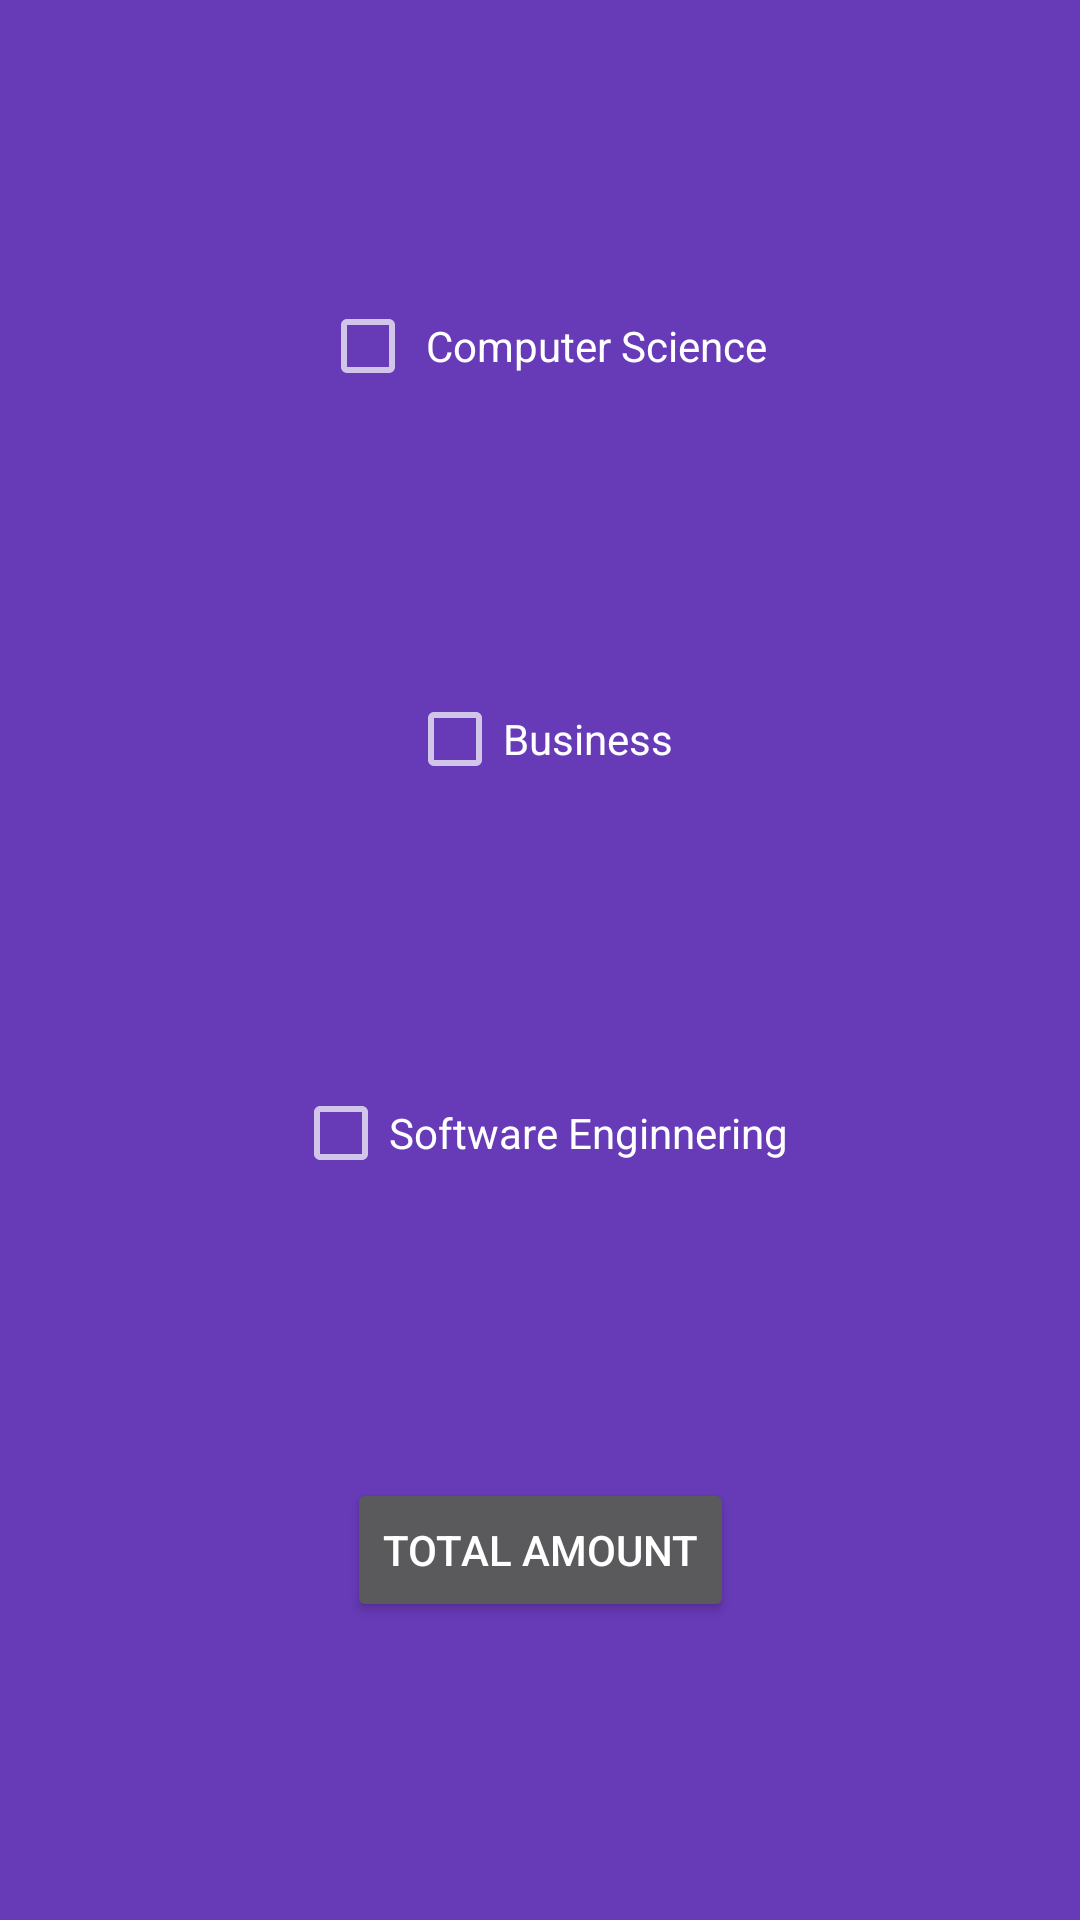

Android layout source for this screen:
<!-- AndroidManifest.xml: application theme Theme.Covapps -->
<!-- res/layout/activity_checkbox.xml -->
<?xml version="1.0" encoding="utf-8"?>
<androidx.constraintlayout.widget.ConstraintLayout xmlns:android="http://schemas.android.com/apk/res/android"
    xmlns:app="http://schemas.android.com/apk/res-auto"
    xmlns:tools="http://schemas.android.com/tools"
    android:layout_width="match_parent"
    android:layout_height="match_parent"
    android:background="#673AB7"
    tools:context=".CheckBox">

    <CheckBox
        android:id="@+id/checkBoxpizza"
        android:layout_width="wrap_content"
        android:layout_height="wrap_content"
        android:text=" Computer Science"
        android:textColor="#FFFFFF"
        app:layout_constraintBottom_toTopOf="@+id/checkBoxburger"
        app:layout_constraintEnd_toEndOf="parent"
        app:layout_constraintHorizontal_bias="0.505"
        app:layout_constraintStart_toStartOf="parent"
        app:layout_constraintTop_toTopOf="parent" />

    <CheckBox
        android:id="@+id/checkBoxburger"
        android:layout_width="wrap_content"
        android:layout_height="wrap_content"
        android:text="Business"
        android:textColor="#FFFFFF"
        app:layout_constraintBottom_toTopOf="@+id/checkBoxhotdog"
        app:layout_constraintEnd_toEndOf="parent"
        app:layout_constraintStart_toStartOf="parent"
        app:layout_constraintTop_toBottomOf="@+id/checkBoxpizza" />

    <CheckBox
        android:id="@+id/checkBoxhotdog"
        android:layout_width="wrap_content"
        android:layout_height="wrap_content"
        android:text="Software Enginnering"
        android:textColor="#FFFFFF"
        app:layout_constraintBottom_toTopOf="@+id/button_TotalBill"
        app:layout_constraintEnd_toEndOf="parent"
        app:layout_constraintHorizontal_bias="0.5"
        app:layout_constraintStart_toStartOf="parent"
        app:layout_constraintTop_toBottomOf="@+id/checkBoxburger" />

    <Button
        android:id="@+id/button_TotalBill"
        android:layout_width="wrap_content"
        android:layout_height="wrap_content"
        android:text="Total Amount"
        app:layout_constraintBottom_toBottomOf="parent"
        app:layout_constraintEnd_toEndOf="parent"
        app:layout_constraintHorizontal_bias="0.5"
        app:layout_constraintStart_toStartOf="parent"
        app:layout_constraintTop_toBottomOf="@+id/checkBoxhotdog" />
</androidx.constraintlayout.widget.ConstraintLayout>
<!-- resources referenced by this layout -->
<resources>
  <style name="Theme.Covapps" parent="Theme.AppCompat">
          
          <item name="colorPrimary">@color/purple_500</item>
          <item name="colorPrimaryVariant">@color/purple_700</item>
          <item name="colorOnPrimary">@color/white</item>
          
          <item name="colorSecondary">@color/teal_200</item>
          <item name="colorSecondaryVariant">@color/teal_700</item>
          <item name="colorOnSecondary">@color/white</item>
          
          <item name="android:statusBarColor" tools:targetApi="l">?attr/colorPrimaryVariant</item>
          
      </style>
  <color name="purple_500">#FF6200EE</color>
  <color name="purple_700">#FF3700B3</color>
  <color name="white">#FFFFFFFF</color>
  <color name="teal_200">#FF03DAC5</color>
  <color name="teal_700">#FF018786</color>
</resources>
